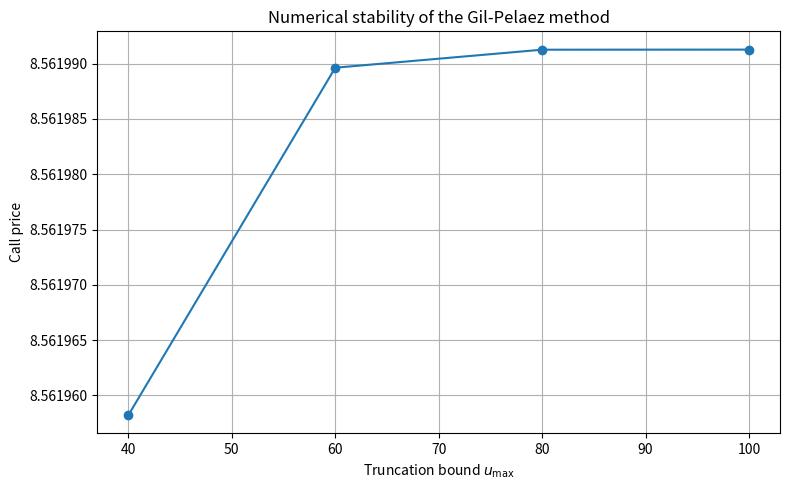
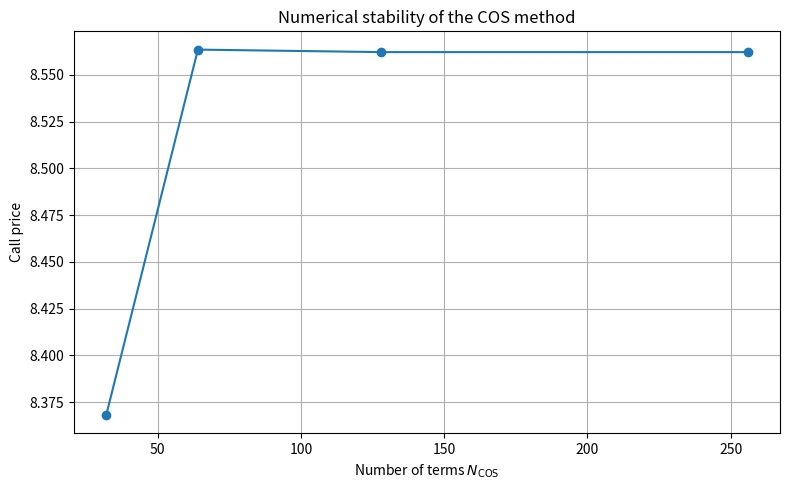

Recreate these plots in Python, in order.
"""
Rough Heston: Gil-Pelaez and COS pricing comparison

This script prices European call options under the Rough Heston model
using two Fourier-based approaches: the Gil-Pelaez inversion formula
and the COS method. Both methods are compared in terms of numerical
stability, pricing accuracy and computational performance.
"""


import numpy as np
import matplotlib.pyplot as plt
import time

from scipy.special import gamma

from pathlib import Path

# =================
# PROJECT PATHS
# =================

ROOT_DIR = Path.cwd() / "rough-heston-option-pricing"

FIGURES_DIR = (
    ROOT_DIR
    / "06_fourier_pricing"
    / "figures"
)

FIGURES_DIR.mkdir(parents=True, exist_ok=True)


# =================================
# 1. RICCATI QUADRATIC FUNCTION
# =================================

def riccati_F(phi, h, kappa, nu, rho):
    """
    Quadratic Riccati function associated with the Rough Heston model.

    phi may be either a complex scalar or a complex array.
    """

    return (
        -0.5 * (phi**2 + 1j * phi)
        + (1j * rho * nu * phi - kappa) * h
        + 0.5 * nu**2 * h**2
    )


# ==============================
# 2. VECTORIZED ADAMS SOLVER
# ==============================

def solve_rough_riccati_adams_vectorized(
    phi_values,
    H,
    kappa,
    nu,
    rho,
    T,
    N
):
    """
    Solves the Riccati-Volterra equation simultaneously
    for multiple values of phi.

    Returns
    -------
    t : ndarray
        Time grid.
    h : ndarray
        Complex-valued array of shape (number of phi values, N + 1).
    """

    phi_values = np.atleast_1d(
        np.asarray(phi_values, dtype=complex)
    )

    M = len(phi_values)

    alpha = H + 0.5
    dt = T / N

    t = np.linspace(0.0, T, N + 1)

    h = np.zeros(
        (M, N + 1),
        dtype=complex
    )

    # ----------------------
    # Time-stepping loop
    # ----------------------

    for n in range(N):

        j = np.arange(n + 1)

        # Adams-Bashforth predictor

        b = (
            (n + 1 - j)**alpha
            - (n - j)**alpha
        )

        F_history = riccati_F(
            phi_values[:, None],
            h[:, :n + 1],
            kappa,
            nu,
            rho
        )

        predictor_sum = F_history @ b

        h_pred = (
            dt**alpha
            / gamma(alpha + 1)
            * predictor_sum
        )

        # Adams-Moulton corrector

        a = np.empty(n + 1)

        # Coefficient for j = 0
        a[0] = (
            n**(alpha + 1)
            - (n - alpha) * (n + 1)**alpha
        )

        # Coefficients for j >= 1
        if n >= 1:

            jj = np.arange(1, n + 1)

            a[1:] = (
                (n - jj + 2)**(alpha + 1)
                + (n - jj)**(alpha + 1)
                - 2 * (n - jj + 1)**(alpha + 1)
            )

        corrector_sum = F_history @ a

        h[:, n + 1] = (
            dt**alpha
            / gamma(alpha + 2)
            * (
                riccati_F(
                    phi_values,
                    h_pred,
                    kappa,
                    nu,
                    rho
                )
                + corrector_sum
            )
        )

    return t, h


# ==========================================
# 3. ROUGH HESTON CHARACTERISTIC FUNCTION
# ==========================================

def rough_heston_characteristic(
    phi_values,
    S0,
    V0,
    kappa,
    theta,
    nu,
    rho,
    H,
    r,
    T,
    N_time
):
    """
    Computes Phi_T(phi) for multiple Fourier arguments.

    Convention
    ----------
    X_T = log(S_T / S0)

    so that

    Phi_T(phi) = E[exp(i phi X_T)].
    """

    if not (0.0 < H < 0.5):
        raise ValueError(
            "This characteristic-function implementation "
            "is intended for the rough regime 0 < H < 1/2."
            )

    phi_values = np.atleast_1d(
        np.asarray(phi_values, dtype=complex)
    )

    alpha = H + 0.5

    # ------------------
    # Solve h(t, phi)
    # ------------------

    t, h = solve_rough_riccati_adams_vectorized(
        phi_values=phi_values,
        H=H,
        kappa=kappa,
        nu=nu,
        rho=rho,
        T=T,
        N=N_time
    )

    dt = T / N_time

    # ================================
    # 3.1 Classical integral of h
    #     trapezoidal rule
    # ================================

    integral_h = dt * (
        0.5 * h[:, 0]
        + np.sum(h[:, 1:-1], axis=1)
        + 0.5 * h[:, -1]
    )

    # ============================================
    # 3.2 Riemann-Liouville fractional integral
    # ============================================

    # We use:
    #
    # 1 / Gamma(2-alpha)
    # sum h_j [
    #   (T-t_j)^(1-alpha)
    #   - (T-t_{j+1})^(1-alpha)
    # ]

    t_left = t[:-1]
    t_right = t[1:]

    fractional_weights = (
        (T - t_left)**(1.0 - alpha)
        - (T - t_right)**(1.0 - alpha)
    )

    fractional_integral = (
        h[:, :-1] @ fractional_weights
        / gamma(2.0 - alpha)
    )

    # ===============================
    # 3.3 Characteristic function
    # ===============================

    exponent = (
        1j * phi_values * r * T
        + V0 * fractional_integral
        + kappa * theta * integral_h
    )

    Phi = np.exp(exponent)

    return Phi


# ========================
# 4. GIL-PELAEZ PRICING
# ========================

def price_call_gil_pelaez(
    S0,
    K,
    V0,
    kappa,
    theta,
    nu,
    rho,
    H,
    r,
    T,
    N_time,
    u_max,
    n_u
):
    """
    Prices a European call option using the Gil-Pelaez inversion formula.
    """

    start = time.perf_counter()

    k = np.log(K / S0)

    # Avoid u = 0 because the formulas contain 1 / u
    u_min = 1e-4

    u = np.linspace(
        u_min,
        u_max,
        n_u
    )

    # ------------------------------
    # Required Fourier arguments
    # ------------------------------

    phi_all = np.concatenate(
        [
            u.astype(complex),
            u.astype(complex) - 1j,
            np.array([-1j])
        ]
    )

    Phi_all = rough_heston_characteristic(
        phi_values=phi_all,
        S0=S0,
        V0=V0,
        kappa=kappa,
        theta=theta,
        nu=nu,
        rho=rho,
        H=H,
        r=r,
        T=T,
        N_time=N_time
    )

    # ---------------------------------------
    # Split characteristic-function outputs
    # ---------------------------------------

    Phi_u = Phi_all[:n_u]

    Phi_u_minus_i = Phi_all[
        n_u:2 * n_u
    ]

    Phi_minus_i = Phi_all[-1]

    # ----------------
    # P2 integrand
    # ----------------

    integrand_P2 = np.imag(
        np.exp(-1j * u * k)
        * Phi_u
        / u
    )

    # ----------------
    # P1 integrand
    # ----------------

    integrand_P1 = np.imag(
        np.exp(-1j * u * k)
        * Phi_u_minus_i
        / (
            u * Phi_minus_i
        )
    )

    # ------------
    # Quadrature
    # ------------

    P1 = (
        0.5
        + (1.0 / np.pi)
        * np.trapz(
            integrand_P1,
            u
        )
    )

    P2 = (
        0.5
        + (1.0 / np.pi)
        * np.trapz(
            integrand_P2,
            u
        )
    )

    # -------------
    # Call price
    # -------------

    price = (
        S0 * P1
        - K * np.exp(-r * T) * P2
    )

    elapsed = time.perf_counter() - start

    return {
        "price": float(np.real(price)),
        "P1": float(np.real(P1)),
        "P2": float(np.real(P2)),
        "time": elapsed,
        "Phi_minus_i": Phi_minus_i
    }


# ====================================
# 5. NUMERICAL CUMULANT ESTIMATION
# ====================================

def estimate_cumulants(
    S0,
    V0,
    kappa,
    theta,
    nu,
    rho,
    H,
    r,
    T,
    N_time,
    radius=0.15,
    n_points=9
):
    """
    Estimates c1, c2 and c4 from

        K(z) = log Phi_T(-i z)

    using a local polynomial fit around z = 0.

    This step is used only to construct the truncation interval [a, b]
    for the COS method.
    """

    z = np.linspace(
        -radius,
        radius,
        n_points
    )

    phi = -1j * z

    Phi = rough_heston_characteristic(
        phi_values=phi,
        S0=S0,
        V0=V0,
        kappa=kappa,
        theta=theta,
        nu=nu,
        rho=rho,
        H=H,
        r=r,
        T=T,
        N_time=N_time
    )

    # Cumulant-generating function
    K_values = np.real(
        np.log(Phi)
    )

    # Polynomial fit:
    #
    # K(z) =
    # c1 z
    # + c2 z^2 / 2!
    # + c3 z^3 / 3!
    # + c4 z^4 / 4!
    # + ...
    #
    coeff = np.polynomial.polynomial.polyfit(
        z,
        K_values,
        deg=6
    )

    c1 = coeff[1]
    c2 = 2.0 * coeff[2]
    c4 = 24.0 * coeff[4]

    return c1, c2, c4


# =============================================
# 6. CHI AND PSI FUNCTIONS FOR THE COS PAYOFF
# =============================================

def chi_cos(j, a, b, c, d):
    """
    chi_j(c,d)
    """

    u = j * np.pi / (b - a)

    numerator_d = (
        np.cos(u * (d - a))
        + u * np.sin(u * (d - a))
    )

    numerator_c = (
        np.cos(u * (c - a))
        + u * np.sin(u * (c - a))
    )

    return (
        np.exp(d) * numerator_d
        - np.exp(c) * numerator_c
    ) / (1.0 + u**2)


def psi_cos(j, a, b, c, d):
    """
    psi_j(c,d)
    """

    u = j * np.pi / (b - a)

    if j == 0:
        return d - c

    return (
        np.sin(u * (d - a))
        - np.sin(u * (c - a))
    ) / u


# ================
# 7. COS PRICING
# ================

def price_call_cos(
    S0,
    K,
    V0,
    kappa,
    theta,
    nu,
    rho,
    H,
    r,
    T,
    N_time,
    N_cos,
    L=10.0,
    cumulants=None
):
    """
    Prices a European call option using the COS method.
    """

    start = time.perf_counter()

    k = np.log(K / S0)

    # ===============
    # 7.1 Cumulants
    # ===============

    if cumulants is None:

        c1, c2, c4 = estimate_cumulants(
            S0=S0,
            V0=V0,
            kappa=kappa,
            theta=theta,
            nu=nu,
            rho=rho,
            H=H,
            r=r,
            T=T,
            N_time=N_time
        )

    else:

        c1, c2, c4 = cumulants

    # -----------------------
    # Numerical safeguards
    # -----------------------

    c2 = max(
        float(np.real(c2)),
        1e-12
    )

    c4_positive = max(
        float(np.real(c4)),
        0.0
    )

    width = L * np.sqrt(
        c2
        + np.sqrt(c4_positive)
    )

    a = c1 - width
    b = c1 + width

    # ======================
    # 7.2 COS frequencies
    # ======================

    j_values = np.arange(
        N_cos
    )

    u = (
        j_values
        * np.pi
        / (b - a)
    )

    # ===============================
    # 7.3 Characteristic function
    # ===============================

    Phi = rough_heston_characteristic(
        phi_values=u,
        S0=S0,
        V0=V0,
        kappa=kappa,
        theta=theta,
        nu=nu,
        rho=rho,
        H=H,
        r=r,
        T=T,
        N_time=N_time
    )

    # =========================
    # 7.4 Payoff coefficients
    # =========================

    G = np.zeros(
        N_cos
    )

    # The call payoff is positive for x > k
    c = max(k, a)
    d = b

    if c >= b:

        # The payoff is zero over the entire interval [a, b]
        G[:] = 0.0

    else:

        for j in range(N_cos):

            chi = chi_cos(
                j,
                a,
                b,
                c,
                d
            )

            psi = psi_cos(
                j,
                a,
                b,
                c,
                d
            )

            G[j] = (
                S0 * chi
                - K * psi
            )

    # ===========================
    # 7.5 Density coefficients
    # ===========================
    density_coeff = np.real(
        Phi
        * np.exp(
            -1j * u * a
        )
    )

    # Primed summation:
    # the j = 0 term is multiplied by 1/2
    weights = np.ones(
        N_cos
    )

    weights[0] = 0.5

    # ===========
    # 7.6 Price
    # ===========

    price = (
        np.exp(-r * T)
        * 2.0
        / (b - a)
        * np.sum(
            weights
            * density_coeff
            * G
        )
    )

    elapsed = time.perf_counter() - start

    return {
        "price": float(np.real(price)),
        "time": elapsed,
        "a": a,
        "b": b,
        "c1": c1,
        "c2": c2,
        "c4": c4
    }


# ==========================
# 8. EXPERIMENT PARAMETERS
# ==========================

S0 = 100.0
K = 100.0

V0 = 0.04
theta = 0.04

kappa = 1.5
nu = 0.30
rho = -0.70

H = 0.10

r = 0.02
T = 1.0

# Number of Adams time steps
N_time = 250


# ==========================
# 9. CUMULANT COMPUTATION
# ==========================

print()
print("Computing COS cumulants...")
cumulants = estimate_cumulants(
    S0=S0,
    V0=V0,
    kappa=kappa,
    theta=theta,
    nu=nu,
    rho=rho,
    H=H,
    r=r,
    T=T,
    N_time=N_time
)

c1, c2, c4 = cumulants

print()
print("Estimated cumulants:")
print(f"c1 = {c1:.8f}")
print(f"c2 = {c2:.8f}")
print(f"c4 = {c4:.8f}")


# ===============================
# 10. GIL-PELAEZ STABILITY TEST
# ===============================

u_max_values = [
    40.0,
    60.0,
    80.0,
    100.0
]

gp_results = []

print()
print("==========================")
print("GIL-PELAEZ STABILITY")
print("==========================")
print()

print(
    f"{'u_max':>10}"
    f"{'Price':>18}"
    f"{'Time (s)':>18}"
)

print("-" * 46)

for u_max in u_max_values:

    # Keep approximately the same Fourier-grid spacing
    # as u_max increases.
    n_u = int(
        4 * u_max
    )

    result = price_call_gil_pelaez(
        S0=S0,
        K=K,
        V0=V0,
        kappa=kappa,
        theta=theta,
        nu=nu,
        rho=rho,
        H=H,
        r=r,
        T=T,
        N_time=N_time,
        u_max=u_max,
        n_u=n_u
    )

    gp_results.append(
        result
    )

    print(
        f"{u_max:10.1f}"
        f"{result['price']:18.10f}"
        f"{result['time']:18.4f}"
    )


# =========================
# 11. COS STABILITY TEST
# =========================

N_cos_values = [
    32,
    64,
    128,
    256
]

cos_results = []

print()
print("===================")
print("COS STABILITY")
print("===================")
print()

print(
    f"{'N_COS':>10}"
    f"{'Price':>18}"
    f"{'Time (s)':>18}"
)

print("-" * 46)

for N_cos in N_cos_values:

    result = price_call_cos(
        S0=S0,
        K=K,
        V0=V0,
        kappa=kappa,
        theta=theta,
        nu=nu,
        rho=rho,
        H=H,
        r=r,
        T=T,
        N_time=N_time,
        N_cos=N_cos,
        L=10.0,
        cumulants=cumulants
    )

    cos_results.append(
        result
    )

    print(
        f"{N_cos:10d}"
        f"{result['price']:18.10f}"
        f"{result['time']:18.4f}"
    )


# ========================
# 12. FINAL COMPARISON
# ========================

C_GP = gp_results[-1]["price"]
C_COS = cos_results[-1]["price"]

time_GP = gp_results[-1]["time"]
time_COS = cos_results[-1]["time"]

absolute_error = abs(
    C_GP - C_COS
)

relative_error = (
    absolute_error
    / abs(C_GP)
)


print()
print("======================")
print("FINAL COMPARISON")
print("======================")

print()
print(f"Gil-Pelaez price : {C_GP:.10f}")
print(f"COS price        : {C_COS:.10f}")

print()
print(
    f"Absolute error   : "
    f"{absolute_error:.10e}"
)

print(
    f"Relative error   : "
    f"{relative_error:.10e}"
)

print()
print(
    f"Gil-Pelaez time  : "
    f"{time_GP:.4f} s"
)

print(
    f"COS time          : "
    f"{time_COS:.4f} s"
)


# ========================
# 13. MARTINGALE CHECK
# ========================

Phi_minus_i = gp_results[-1][
    "Phi_minus_i"
]

martingale_target = np.exp(
    r * T
)

martingale_error = abs(
    Phi_minus_i
    - martingale_target
)

print()
print("===================")
print("MARTINGALE CHECK")
print("===================")

print()
print(
    "Phi_T(-i)        =",
    Phi_minus_i
)

print(
    "exp(rT)          =",
    martingale_target
)

print(
    "Martingale error  =",
    martingale_error
)


# ================================
# 14. GIL-PELAEZ STABILITY PLOT
# ================================
plt.figure(figsize=(8, 5))

plt.plot(
    u_max_values,
    [result["price"] for result in gp_results],
    marker="o"
)

plt.xlabel(r"Truncation bound $u_{\max}$")
plt.ylabel("Call price")
plt.title(
    "Numerical stability of the Gil-Pelaez method"
)

# Avoid scientific-offset formatting on the y-axis "1e-5 + 8.5619"
plt.ticklabel_format(
    axis="y",
    style="plain",
    useOffset=False
)

plt.grid(True)
plt.tight_layout()

plt.savefig(
    FIGURES_DIR / "1_gil_pelaez_stability.png",
    dpi=300,
    bbox_inches="tight"
)

plt.show()

print("Figure saved to:", FIGURES_DIR)


# =========================
# 15. COS STABILITY PLOT
# =========================

plt.figure(figsize=(8, 5))

plt.plot(
    N_cos_values,
    [result["price"] for result in cos_results],
    marker="o"
)

plt.xlabel(r"Number of terms $N_{\mathrm{COS}}$")
plt.ylabel("Call price")
plt.title(
    "Numerical stability of the COS method"
)

# Use the same presentation for both figures
plt.ticklabel_format(
    axis="y",
    style="plain",
    useOffset=False
)

plt.grid(True)
plt.tight_layout()

plt.savefig(
    FIGURES_DIR / "2_cos_stability.png",
    dpi=300,
    bbox_inches="tight"
)

plt.show()

print("Figure saved to:", FIGURES_DIR)
